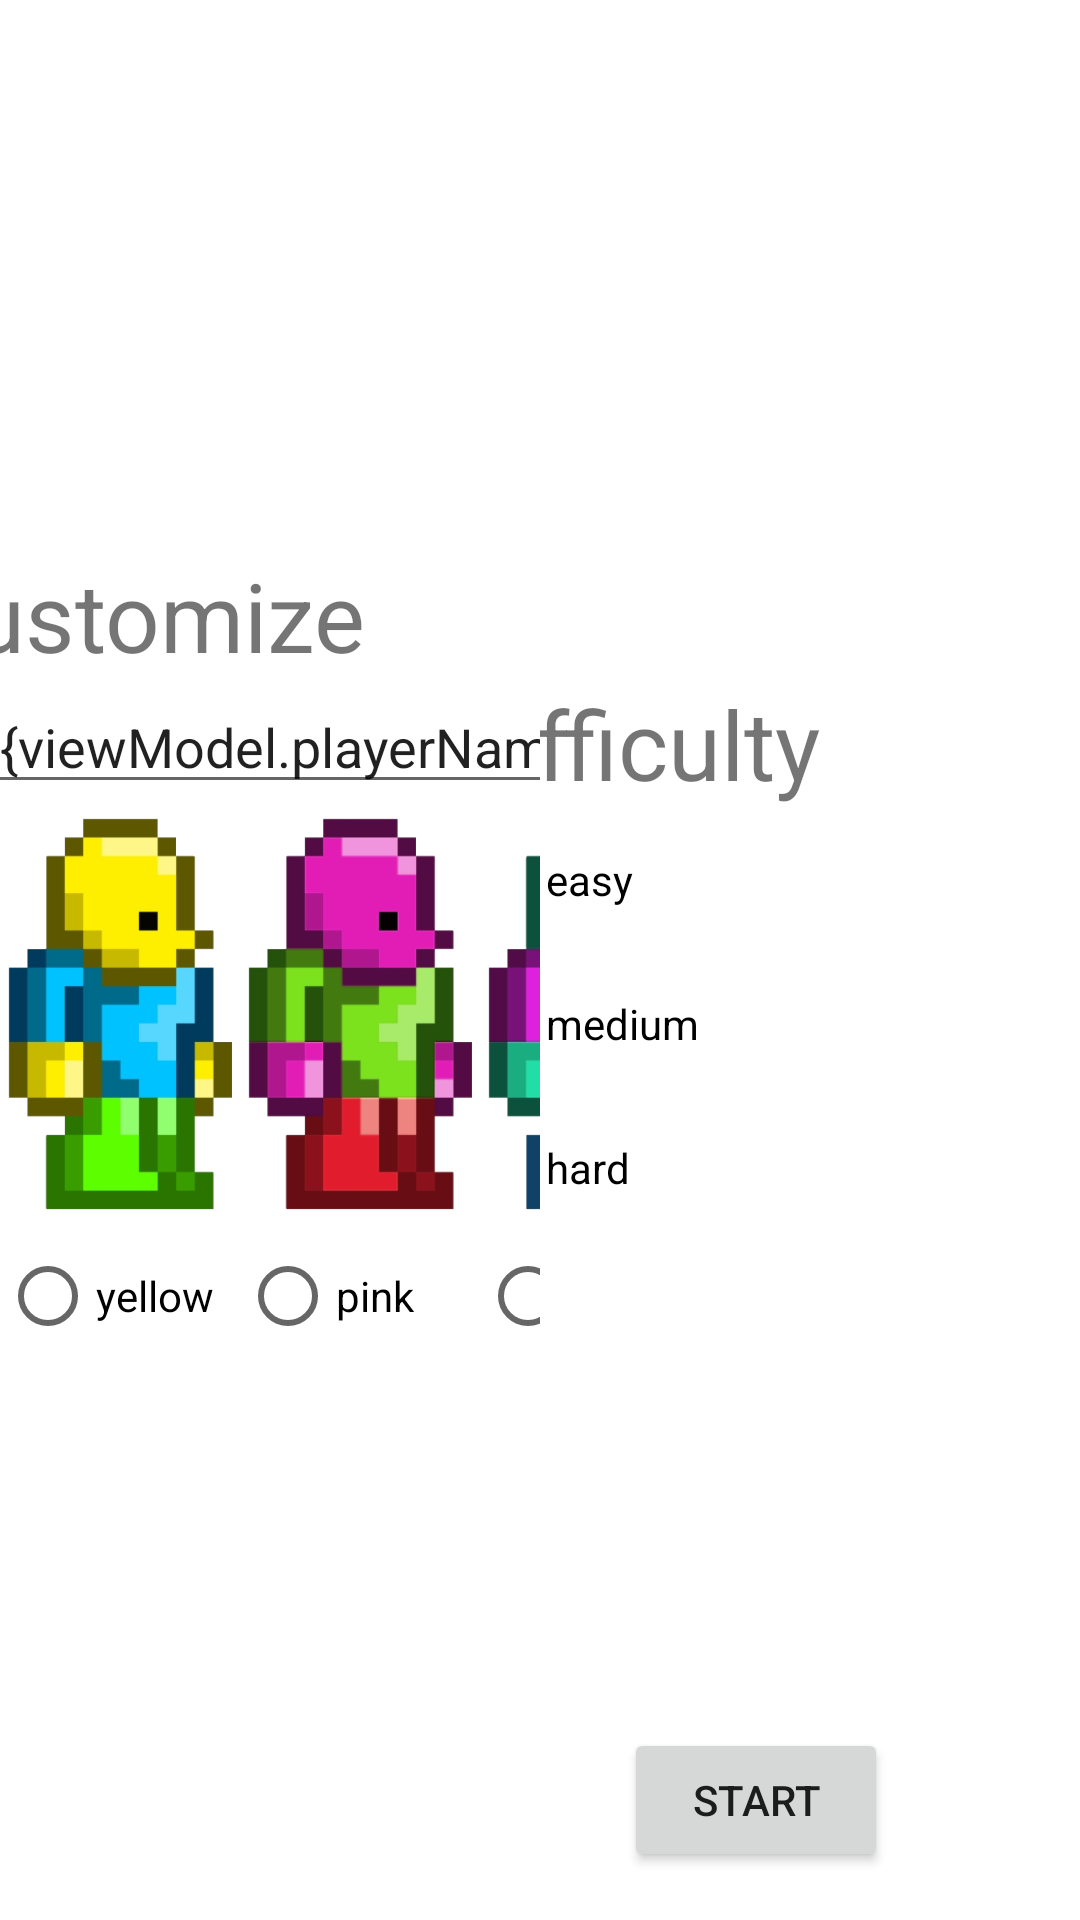

The Android layout XML behind this screen, and the referenced resources:
<!-- AndroidManifest.xml: application theme Theme.CS2340 -->
<!-- res/layout/activity_config.xml -->
<?xml version="1.0" encoding="utf-8"?>
<layout xmlns:android="http://schemas.android.com/apk/res/android"
    xmlns:app="http://schemas.android.com/apk/res-auto"
    xmlns:bind="http://schemas.android.com/tools">
    <data>
        <variable
            name="viewModel"
            type="com.example.cs2340.viewmodel.ConfigViewModel" />
    </data>

    <androidx.constraintlayout.widget.ConstraintLayout
        android:layout_width="match_parent"
        android:layout_height="match_parent"
        bind:toastMessage="@{viewModel.toastMessage}">

        <Button
            android:id="@+id/startButton"
            android:layout_width="wrap_content"
            android:layout_height="wrap_content"
            android:layout_marginEnd="64dp"
            android:layout_marginBottom="16dp"
            android:onClick="@{() -> viewModel.onStartClicked()}"
            android:text="Start"
            app:layout_constraintBottom_toBottomOf="parent"
            app:layout_constraintEnd_toEndOf="parent" />

        <LinearLayout
            android:id="@+id/linearLayout"
            android:layout_width="match_parent"
            android:layout_height="match_parent"
            android:orientation="horizontal">

            <LinearLayout
                android:layout_width="0dp"
                android:layout_height="match_parent"
                android:layout_weight="1"
                android:gravity="center|center_vertical"
                android:orientation="vertical">

                <TextView
                    android:id="@+id/customizeHeader"
                    android:layout_width="240dp"
                    android:layout_height="wrap_content"
                    android:text="Customize"
                    android:textSize="32sp" />

                <EditText
                    android:id="@+id/nameField"
                    android:layout_width="240dp"
                    android:layout_height="wrap_content"
                    android:ems="10"
                    android:hint="Name"
                    android:inputType="text"
                    android:text="@={viewModel.playerName}" />

                <LinearLayout
                    android:layout_width="wrap_content"
                    android:layout_height="140dp"
                    android:orientation="horizontal">

                    <ImageView
                        android:id="@+id/sprite1View"
                        android:layout_width="80dp"
                        android:layout_height="140dp"
                        app:srcCompat="@drawable/sprite1" />

                    <ImageView
                        android:id="@+id/sprite2View"
                        android:layout_width="80dp"
                        android:layout_height="140dp"
                        app:srcCompat="@drawable/sprite2" />

                    <ImageView
                        android:id="@+id/sprite3View"
                        android:layout_width="80dp"
                        android:layout_height="140dp"
                        app:srcCompat="@drawable/sprite3" />
                </LinearLayout>

                <RadioGroup
                    android:id="@+id/spriteGroup"
                    android:layout_width="wrap_content"
                    android:layout_height="wrap_content"
                    android:checkedButton="@={viewModel.sprite}"
                    android:orientation="horizontal">

                    <RadioButton
                        android:id="@+id/sprite1"
                        android:layout_width="80dp"
                        android:layout_height="wrap_content"
                        android:text="yellow" />

                    <RadioButton
                        android:id="@+id/sprite2"
                        android:layout_width="80dp"
                        android:layout_height="wrap_content"
                        android:text="pink" />

                    <RadioButton
                        android:id="@+id/sprite3"
                        android:layout_width="80dp"
                        android:layout_height="wrap_content"
                        android:text="blue" />
                </RadioGroup>
            </LinearLayout>

            <LinearLayout
                android:layout_width="0dp"
                android:layout_height="match_parent"
                android:layout_weight="1"
                android:orientation="vertical"
                android:gravity="center">

                <TextView
                    android:id="@+id/difficultyHeader"
                    android:layout_width="240dp"
                    android:layout_height="wrap_content"
                    android:text="Difficulty"
                    android:textSize="32sp" />

                <RadioGroup
                    android:id="@+id/difficultyGroup"
                    android:layout_width="240dp"
                    android:layout_height="wrap_content"
                    android:checkedButton="@={viewModel.difficulty}">

                    <RadioButton
                        android:id="@+id/difficultyEasy"
                        android:layout_width="match_parent"
                        android:layout_height="wrap_content"
                        android:text="easy" />

                    <RadioButton
                        android:id="@+id/difficultyMed"
                        android:layout_width="match_parent"
                        android:layout_height="wrap_content"
                        android:text="medium" />

                    <RadioButton
                        android:id="@+id/difficultyHard"
                        android:layout_width="match_parent"
                        android:layout_height="wrap_content"
                        android:text="hard" />
                </RadioGroup>

            </LinearLayout>

        </LinearLayout>

    </androidx.constraintlayout.widget.ConstraintLayout>
</layout>
<!-- resources referenced by this layout -->
<resources>
  <!-- drawable sprite1: png bitmap (drawable, 20333 bytes) -->
  <!-- drawable sprite2: png bitmap (drawable, 20669 bytes) -->
  <!-- drawable sprite3: png bitmap (drawable, 20374 bytes) -->
  <style name="Theme.CS2340" parent="Theme.MaterialComponents.DayNight.DarkActionBar">
          
          <item name="colorPrimary">@color/purple_500</item>
          <item name="colorPrimaryVariant">@color/purple_700</item>
          <item name="colorOnPrimary">@color/white</item>
          
          <item name="colorSecondary">@color/teal_200</item>
          <item name="colorSecondaryVariant">@color/teal_700</item>
          <item name="colorOnSecondary">@color/black</item>
          
          <item name="android:statusBarColor" tools:targetApi="l">?attr/colorPrimaryVariant</item>
          
          <item name="windowActionBar">false</item>
          <item name="windowNoTitle">true</item>
          <item name="android:windowFullscreen">true</item>
      </style>
  <!-- not gathered from this repository: default colours our renderer supplied (Android Studio template values) -->
  <color name="purple_500">#FF6200EE</color>
  <color name="purple_700">#FF3700B3</color>
  <color name="teal_200">#FF03DAC5</color>
  <color name="teal_700">#FF018786</color>
  <color name="black">#FF000000</color>
  <color name="white">#FFFFFFFF</color>
</resources>
